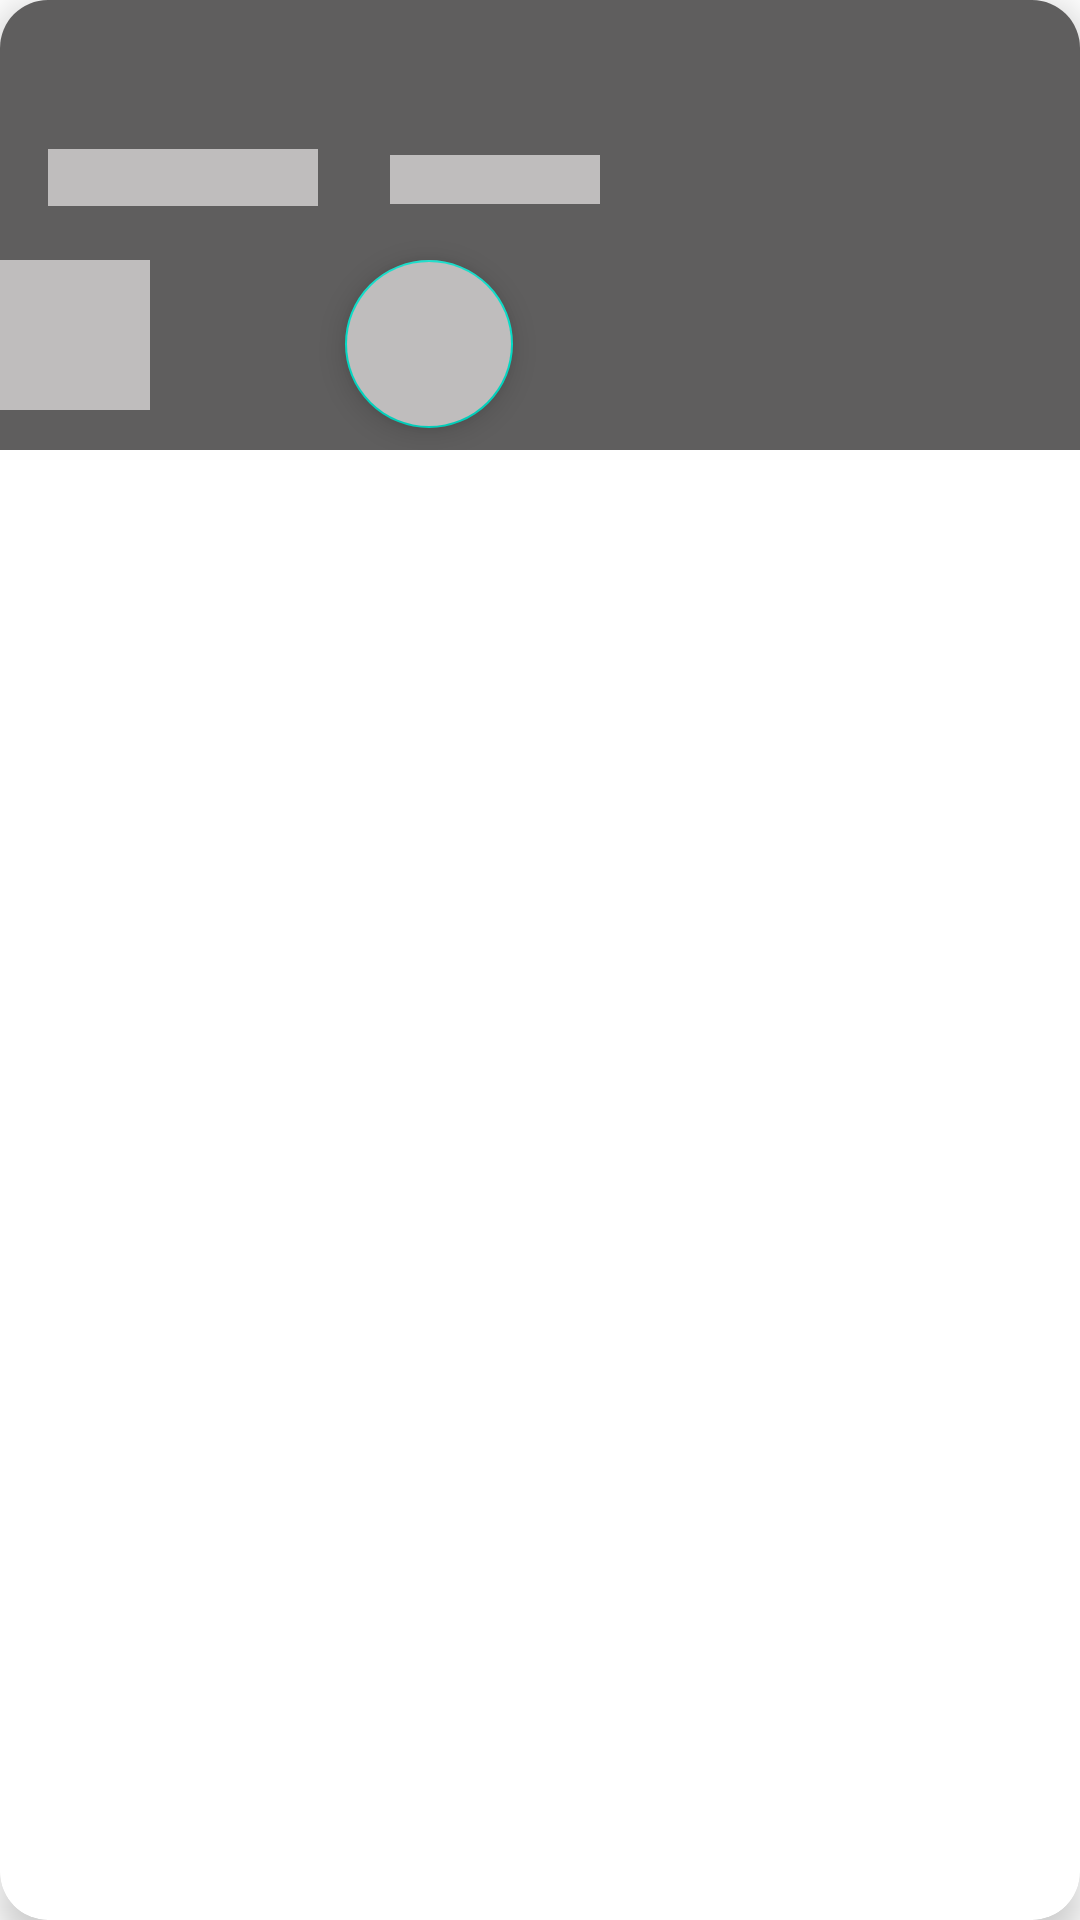

Reconstruct the res/layout file that produces this screen, plus the resources it refers to.
<!-- AndroidManifest.xml: application theme Theme.CompShop -->
<!-- res/layout/shimmer_layout.xml -->
<?xml version="1.0" encoding="utf-8"?>
<androidx.cardview.widget.CardView xmlns:android="http://schemas.android.com/apk/res/android"
    xmlns:app="http://schemas.android.com/apk/res-auto"
    android:id="@+id/cardView"
    android:layout_width="wrap_content"
    android:layout_height="wrap_content"
    android:layout_margin="9dp"
    app:cardCornerRadius="16dp"
    app:cardElevation="7dp">

    <RelativeLayout
        android:layout_width="match_parent"
        android:layout_height="wrap_content">

        
        <ImageView
            android:id="@+id/movie_img22"
            android:layout_width="match_parent"
            android:layout_height="150dp"
            android:background="@color/shimmer_color"
            android:scaleType="centerCrop" />

        
        <View
            android:layout_width="match_parent"
            android:layout_height="150dp"
            android:background="#80000000" />

        
        <TextView
            android:id="@+id/item_name"
            android:layout_width="wrap_content"
            android:layout_height="wrap_content"
            android:layout_marginStart="16dp"
            android:layout_marginTop="16dp"
            android:layout_marginEnd="16dp"
            android:background="@color/shimmer_color"
            android:textColor="@color/white"
            android:textSize="19sp"
            android:textStyle="bold"
            app:layout_constraintTop_toBottomOf="@+id/movie_img22" />

        
        <TextView
            android:id="@+id/item_price"
            android:layout_width="90dp"
            android:layout_height="wrap_content"
            android:layout_below="@+id/item_name"
            android:layout_marginStart="16dp"
            android:layout_marginTop="8dp"
            android:layout_marginEnd="16dp"
            android:background="@color/shimmer_color"
            android:textColor="@color/white"
            android:textSize="14sp"
            android:textStyle="bold" />

        

        

        

        <TextView
            android:id="@+id/new_price"
            android:layout_width="70dp"
            android:layout_height="wrap_content"
            android:layout_below="@+id/item_name"
            android:layout_marginStart="8dp"
            android:layout_marginLeft="17dp"
            android:layout_marginTop="10dp"
            android:layout_toRightOf="@+id/item_price"
            android:background="@color/shimmer_color"
            android:textColor="@android:color/white"
            android:textSize="12sp"
            android:textStyle="italic"
            android:visibility="visible" />

        <com.google.android.material.floatingactionbutton.FloatingActionButton
            android:id="@+id/fabAdd"
            android:layout_width="wrap_content"
            android:layout_height="wrap_content"
            android:layout_below="@+id/item_price"
            android:layout_alignStart="@+id/item_price"
            android:layout_marginStart="99dp"
            android:layout_marginTop="18dp"
            android:backgroundTint="@color/shimmer_color" />

        <ImageButton
            android:id="@+id/imageButton2"
            android:layout_width="50dp"
            android:layout_height="50dp"
            android:layout_below="@+id/item_price"
            android:layout_marginTop="18dp"
            android:layout_marginEnd="16dp"
            android:background="@color/shimmer_color" />

    </RelativeLayout>
</androidx.cardview.widget.CardView>
<!-- resources referenced by this layout -->
<resources>
  <color name="shimmer_color">#bfbdbd</color>
  <color name="white">#ffffff</color>
  <style name="Theme.CompShop" parent="Base.Theme.CompShop" />
  <style name="Base.Theme.CompShop" parent="Theme.MaterialComponents.Light.NoActionBar">
          
          
          <item name="colorPrimary">@color/colorPrimary</item>
          <item name="colorPrimaryVariant">@color/colorPrimaryDark</item>
          <item name="colorOnPrimary">@color/black</item>
          
          <item name="colorSecondary">@color/teal_200</item>
          <item name="colorSecondaryVariant">@color/teal_700</item>
          <item name="colorOnSecondary">@color/light_grey</item>
          
          <item name="android:statusBarColor" tools:targetApi="l">?attr/colorPrimaryVariant</item>
      </style>
  <color name="colorPrimary">#2196F3</color>
  <color name="colorPrimaryDark">#1976D2</color>
  <color name="black">#000000</color>
  <color name="teal_200">#FF03DAC5</color>
  <color name="teal_700">#00796b</color>
  <color name="light_grey">#d3d3d3</color>
</resources>
